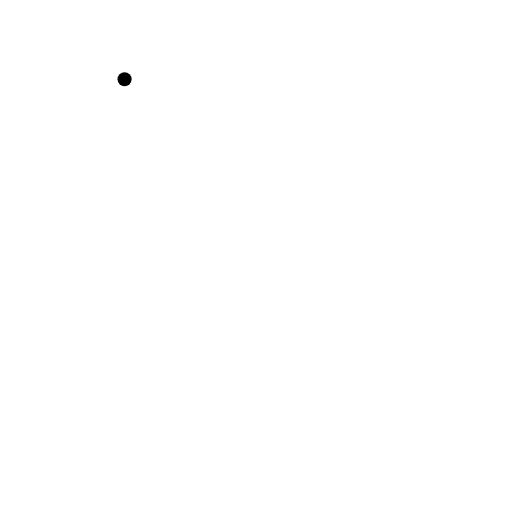
t = 0.00 s
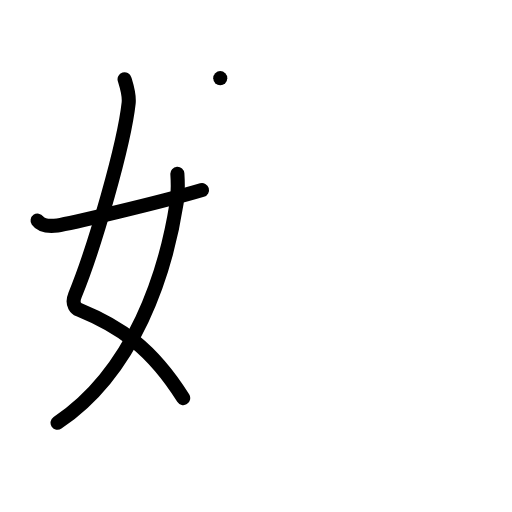
t = 3.00 s
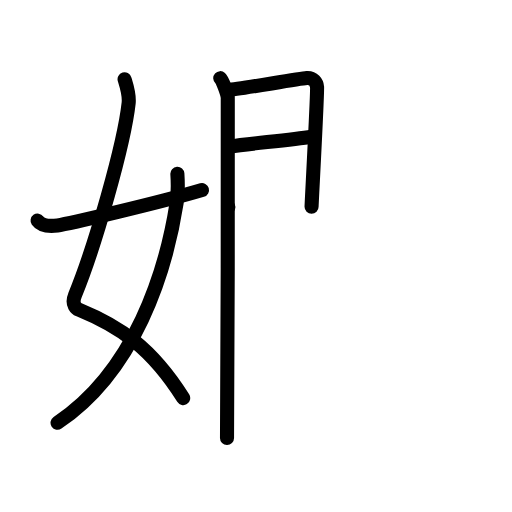
t = 6.00 s
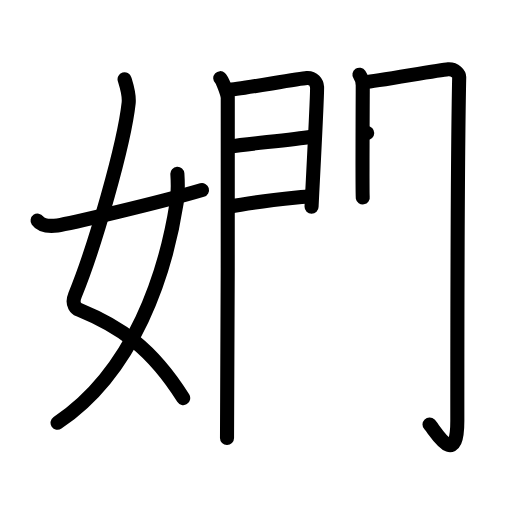
t = 9.00 s
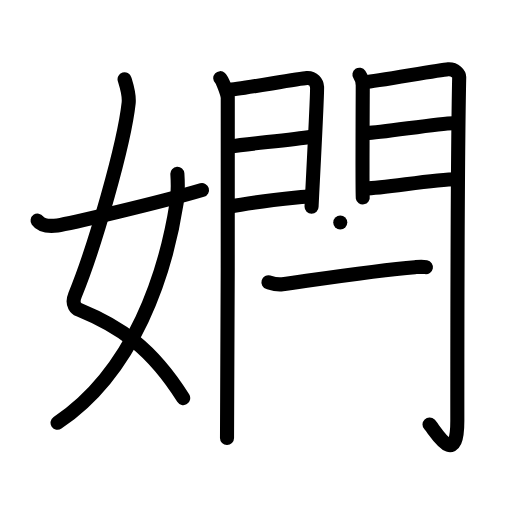
t = 12.00 s
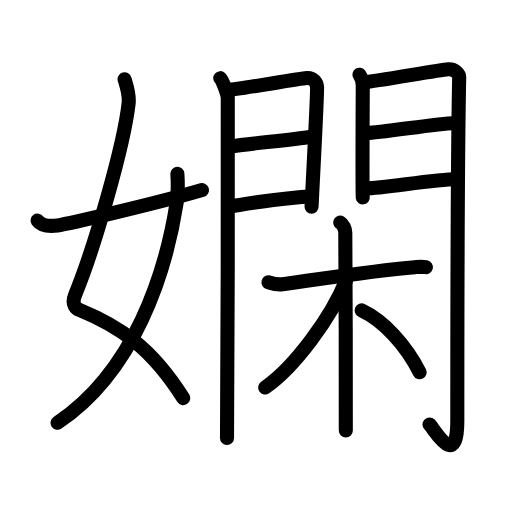
t = 15.00 s

The animated SVG that drew these frames (rendered in a browser with its animation timeline set to each time). Animation: 44 SMIL elements (animate=44); one cycle of 15.00 s.

<?xml version="1.0" encoding="UTF-8"?>
<!--
AniKanjiVG is licensed by CC-BY-SA Paul C. Sommerhoff (https://bitbucket.org/sommerhoff/anikanjivg).
AniKanjiVG uses KanjiVG which is licensed by CC-BY-SA Ulrich Apel (http://kanjivg.tagaini.net).
See also http://creativecommons.org/licenses/by-sa/3.0/
-->
<svg xmlns:kvg='http://kanjivg.tagaini.net' xmlns='http://www.w3.org/2000/svg' width='109' height='109' viewBox='0 0 109 109' style='fill:none;stroke:#000000;stroke-width:3;stroke-linecap:round;stroke-linejoin:round;' id="kvg:kanji_05afb"><g id="kvg:05afb" kvg:element="嫻"><g id="kvg:05afb-g1" kvg:element="女" kvg:variant="true" kvg:position="left" kvg:radical="tradit"><path id="kvg:05afb-s1" kvg:type="㇛" d="M26.52,16.87c0.38,1.24,1.06,3.27,0.87,5.06c-0.96,8.81-7.19,30.59-11.42,40.89c-0.87,2.12,0.4,2.94,0.87,3.13C25.5,69.5,32.25,74,39,84.75"><animate attributeName="d" begin="0.0s" dur="0.25s" from="M26.52,16.87C26.52,16.87,26.52,16.87,26.52,16.87" to="M26.52,16.87c0.38,1.24,1.06,3.27,0.87,5.06" />
<animate attributeName="d" begin="0.25s" dur="0.25s" from="M26.52,16.87c0.38,1.24,1.06,3.27,0.87,5.06c0,0,0,0,0,0,0" to="M26.52,16.87c0.38,1.24,1.06,3.27,0.87,5.06c-0.96,8.81-7.19,30.59-11.42,40.89" />
<animate attributeName="d" begin="0.5s" dur="0.25s" from="M26.52,16.87c0.38,1.24,1.06,3.27,0.87,5.06c-0.96,8.81-7.19,30.59-11.42,40.89c0,0,0,0,0,0,0" to="M26.52,16.87c0.38,1.24,1.06,3.27,0.87,5.06c-0.96,8.81-7.19,30.59-11.42,40.89c-0.87,2.12,0.4,2.94,0.87,3.13" />
<animate attributeName="d" begin="0.75s" dur="0.25s" from="M26.52,16.87c0.38,1.24,1.06,3.27,0.87,5.06c-0.96,8.81-7.19,30.59-11.42,40.89c-0.87,2.12,0.4,2.94,0.87,3.13c0,0,0,0,0,0,0" to="M26.52,16.87c0.38,1.24,1.06,3.27,0.87,5.06c-0.96,8.81-7.19,30.59-11.42,40.89c-0.87,2.12,0.4,2.94,0.87,3.13C25.5,69.5,32.25,74,39,84.75" />
</path>
<path id="kvg:05afb-s2" kvg:type="㇒" d="M37.76,37c0.08,1.26,0.13,4.33-0.15,6.17C35.3,57.98,28.68,78.98,12.25,90"><animate attributeName="d" begin="1.0s" dur="0.5s" from="M37.76,37C37.76,37,37.76,37,37.76,37" to="M37.76,37c0.08,1.26,0.13,4.33-0.15,6.17" />
<animate attributeName="d" begin="1.5s" dur="0.5s" from="M37.76,37c0.08,1.26,0.13,4.33-0.15,6.17c0,0,0,0,0,0,0" to="M37.76,37c0.08,1.26,0.13,4.33-0.15,6.17C35.3,57.98,28.68,78.98,12.25,90" />
<animate attributeName="d" begin="0s" dur="1.0s" from="M-100,-100" to="M-100,-100" />
</path>
<path id="kvg:05afb-s3" kvg:type="㇀/㇐" d="M8,46.96C8.75,48,10.25,48.25,12.25,48c2.15-0.27,21.84-4.88,30.75-7.53"><animate attributeName="d" begin="2.0s" dur="0.5s" from="M8,46.96C8,46.96,8,46.96,8,46.96" to="M8,46.96C8.75,48,10.25,48.25,12.25,48" />
<animate attributeName="d" begin="2.5s" dur="0.5s" from="M8,46.96C8.75,48,10.25,48.25,12.25,48c0,0,0,0,0,0,0" to="M8,46.96C8.75,48,10.25,48.25,12.25,48c2.15-0.27,21.84-4.88,30.75-7.53" />
<animate attributeName="d" begin="0s" dur="2.0s" from="M-100,-100" to="M-100,-100" />
</path>
</g>
<g id="kvg:05afb-g2" kvg:element="閑" kvg:position="right"><g id="kvg:05afb-g3" kvg:element="門" kvg:position="kamae"><g id="kvg:05afb-g4" kvg:position="left"><path id="kvg:05afb-s4" kvg:type="㇑" d="M46.89,16.64c0.48,0.43,1.5,3.23,1.6,4.1c0.1,0.86-0.06,67.09-0.16,72.49"><animate attributeName="d" begin="3.0s" dur="0.5s" from="M46.89,16.64C46.89,16.64,46.89,16.64,46.89,16.64" to="M46.89,16.64c0.48,0.43,1.5,3.23,1.6,4.1" />
<animate attributeName="d" begin="3.5s" dur="0.5s" from="M46.89,16.64c0.48,0.43,1.5,3.23,1.6,4.1c0,0,0,0,0,0,0" to="M46.89,16.64c0.48,0.43,1.5,3.23,1.6,4.1c0.1,0.86-0.06,67.09-0.16,72.49" />
<animate attributeName="d" begin="0s" dur="3.0s" from="M-100,-100" to="M-100,-100" />
</path>
<path id="kvg:05afb-s5" kvg:type="㇕a" d="M48.62,19.16c1.85-0.11,15-2.41,16.68-2.54c1.4-0.11,2.13,1.01,2.2,1.9c0.11,1.37-1.17,24.83-1.17,25.5"><animate attributeName="d" begin="4.0s" dur="0.3333333333333333s" from="M48.62,19.16C48.62,19.16,48.62,19.16,48.62,19.16" to="M48.62,19.16c1.85-0.11,15-2.41,16.68-2.54" />
<animate attributeName="d" begin="4.333333333333333s" dur="0.3333333333333333s" from="M48.62,19.16c1.85-0.11,15-2.41,16.68-2.54c0,0,0,0,0,0,0" to="M48.62,19.16c1.85-0.11,15-2.41,16.68-2.54c1.4-0.11,2.13,1.01,2.2,1.9" />
<animate attributeName="d" begin="4.666666666666667s" dur="0.3333333333333333s" from="M48.62,19.16c1.85-0.11,15-2.41,16.68-2.54c1.4-0.11,2.13,1.01,2.2,1.9c0,0,0,0,0,0,0" to="M48.62,19.16c1.85-0.11,15-2.41,16.68-2.54c1.4-0.11,2.13,1.01,2.2,1.9c0.11,1.37-1.17,24.83-1.17,25.5" />
<animate attributeName="d" begin="0s" dur="4.0s" from="M-100,-100" to="M-100,-100" />
</path>
<path id="kvg:05afb-s6" kvg:type="㇐a" d="M48.95,31.18c4.54-0.66,12.99-1.36,17.36-2.07"><animate attributeName="d" begin="5.0s" dur="1.0s" from="M48.95,31.18C48.95,31.18,48.95,31.18,48.95,31.18" to="M48.95,31.18c4.54-0.66,12.99-1.36,17.36-2.07" />
<animate attributeName="d" begin="0s" dur="5.0s" from="M-100,-100" to="M-100,-100" />
</path>
<path id="kvg:05afb-s7" kvg:type="㇐a" d="M48.62,44.07c6.15-1.28,12.29-1.75,17.73-2.34"><animate attributeName="d" begin="6.0s" dur="1.0s" from="M48.62,44.07C48.62,44.07,48.62,44.07,48.62,44.07" to="M48.62,44.07c6.15-1.28,12.29-1.75,17.73-2.34" />
<animate attributeName="d" begin="0s" dur="6.0s" from="M-100,-100" to="M-100,-100" />
</path>
</g>
<g id="kvg:05afb-g5" kvg:position="right"><path id="kvg:05afb-s8" kvg:type="㇑" d="M76.52,15.9c0.35,0.52,0.71,1.62,0.71,2.31c0,0.69-0.12,23.13,0,23.82"><animate attributeName="d" begin="7.0s" dur="0.5s" from="M76.52,15.9C76.52,15.9,76.52,15.9,76.52,15.9" to="M76.52,15.9c0.35,0.52,0.71,1.62,0.71,2.31" />
<animate attributeName="d" begin="7.5s" dur="0.5s" from="M76.52,15.9c0.35,0.52,0.71,1.62,0.71,2.31c0,0,0,0,0,0,0" to="M76.52,15.9c0.35,0.52,0.71,1.62,0.71,2.31c0,0.69-0.12,23.13,0,23.82" />
<animate attributeName="d" begin="0s" dur="7.0s" from="M-100,-100" to="M-100,-100" />
</path>
<path id="kvg:05afb-s9" kvg:type="㇆a" d="M77.82,17.46c1.99-0.1,15.75-2.6,17.57-2.72c1.52-0.1,2.38,1.07,2.37,1.68c-0.39,18.16-0.4,59.98-0.4,73.15c0,10.55-4.76,2.01-5.92,0.8"><animate attributeName="d" begin="8.0s" dur="0.25s" from="M77.82,17.46C77.82,17.46,77.82,17.46,77.82,17.46" to="M77.82,17.46c1.99-0.1,15.75-2.6,17.57-2.72" />
<animate attributeName="d" begin="8.25s" dur="0.25s" from="M77.82,17.46c1.99-0.1,15.75-2.6,17.57-2.72c0,0,0,0,0,0,0" to="M77.82,17.46c1.99-0.1,15.75-2.6,17.57-2.72c1.52-0.1,2.38,1.07,2.37,1.68" />
<animate attributeName="d" begin="8.5s" dur="0.25s" from="M77.82,17.46c1.99-0.1,15.75-2.6,17.57-2.72c1.52-0.1,2.38,1.07,2.37,1.68c0,0,0,0,0,0,0" to="M77.82,17.46c1.99-0.1,15.75-2.6,17.57-2.72c1.52-0.1,2.38,1.07,2.37,1.68c-0.39,18.16-0.4,59.98-0.4,73.15" />
<animate attributeName="d" begin="8.75s" dur="0.25s" from="M77.82,17.46c1.99-0.1,15.75-2.6,17.57-2.72c1.52-0.1,2.38,1.07,2.37,1.68c-0.39,18.16-0.4,59.98-0.4,73.15c0,0,0,0,0,0,0" to="M77.82,17.46c1.99-0.1,15.75-2.6,17.57-2.72c1.52-0.1,2.38,1.07,2.37,1.68c-0.39,18.16-0.4,59.98-0.4,73.15c0,10.55-4.76,2.01-5.92,0.8" />
<animate attributeName="d" begin="0s" dur="8.0s" from="M-100,-100" to="M-100,-100" />
</path>
<path id="kvg:05afb-s10" kvg:type="㇐a" d="M78.17,28.32c2.7,0,15.25-2.09,18.3-2.09"><animate attributeName="d" begin="9.0s" dur="1.0s" from="M78.17,28.32C78.17,28.32,78.17,28.32,78.17,28.32" to="M78.17,28.32c2.7,0,15.25-2.09,18.3-2.09" />
<animate attributeName="d" begin="0s" dur="9.0s" from="M-100,-100" to="M-100,-100" />
</path>
<path id="kvg:05afb-s11" kvg:type="㇐a" d="M77.82,40.11c3.99,0,14.26-1.95,19.42-1.95"><animate attributeName="d" begin="10.0s" dur="1.0s" from="M77.82,40.11C77.82,40.11,77.82,40.11,77.82,40.11" to="M77.82,40.11c3.99,0,14.26-1.95,19.42-1.95" />
<animate attributeName="d" begin="0s" dur="10.0s" from="M-100,-100" to="M-100,-100" />
</path>
</g>
</g>
<g id="kvg:05afb-g6" kvg:element="木"><path id="kvg:05afb-s12" kvg:type="㇐" d="M57.15,60.1c0.47,0.14,1.73,0.58,2.97,0.41c5.63-0.76,19.61-2.95,28.21-3.63c1.25-0.1,1.56-0.14,2.34,0"><animate attributeName="d" begin="11.0s" dur="0.3333333333333333s" from="M57.15,60.1C57.15,60.1,57.15,60.1,57.15,60.1" to="M57.15,60.1c0.47,0.14,1.73,0.58,2.97,0.41" />
<animate attributeName="d" begin="11.333333333333334s" dur="0.3333333333333333s" from="M57.15,60.1c0.47,0.14,1.73,0.58,2.97,0.41c0,0,0,0,0,0,0" to="M57.15,60.1c0.47,0.14,1.73,0.58,2.97,0.41c5.63-0.76,19.61-2.95,28.21-3.63" />
<animate attributeName="d" begin="11.666666666666666s" dur="0.3333333333333333s" from="M57.15,60.1c0.47,0.14,1.73,0.58,2.97,0.41c5.63-0.76,19.61-2.95,28.21-3.63c0,0,0,0,0,0,0" to="M57.15,60.1c0.47,0.14,1.73,0.58,2.97,0.41c5.63-0.76,19.61-2.95,28.21-3.63c1.25-0.1,1.56-0.14,2.34,0" />
<animate attributeName="d" begin="0s" dur="11.0s" from="M-100,-100" to="M-100,-100" />
</path>
<path id="kvg:05afb-s13" kvg:type="㇑" d="M72.44,47.38c0.6,0.34,1.07,1.36,1.07,2.19c0,4.09,0.21,38.66,0.11,42.08"><animate attributeName="d" begin="12.0s" dur="0.5s" from="M72.44,47.38C72.44,47.38,72.44,47.38,72.44,47.38" to="M72.44,47.38c0.6,0.34,1.07,1.36,1.07,2.19" />
<animate attributeName="d" begin="12.5s" dur="0.5s" from="M72.44,47.38c0.6,0.34,1.07,1.36,1.07,2.19c0,0,0,0,0,0,0" to="M72.44,47.38c0.6,0.34,1.07,1.36,1.07,2.19c0,4.09,0.21,38.66,0.11,42.08" />
<animate attributeName="d" begin="0s" dur="12.0s" from="M-100,-100" to="M-100,-100" />
</path>
<path id="kvg:05afb-s14" kvg:type="㇒" d="M73.69,59.7c-3.04,7.65-10.93,18.47-17.24,22.8"><animate attributeName="d" begin="13.0s" dur="1.0s" from="M73.69,59.7C73.69,59.7,73.69,59.7,73.69,59.7" to="M73.69,59.7c-3.04,7.65-10.93,18.47-17.24,22.8" />
<animate attributeName="d" begin="0s" dur="13.0s" from="M-100,-100" to="M-100,-100" />
</path>
<path id="kvg:05afb-s15" kvg:type="㇏" d="M76.98,66.08c4.58,2.13,9.39,7.28,12.36,13.18"><animate attributeName="d" begin="14.0s" dur="1.0s" from="M76.98,66.08C76.98,66.08,76.98,66.08,76.98,66.08" to="M76.98,66.08c4.58,2.13,9.39,7.28,12.36,13.18" />
<animate attributeName="d" begin="0s" dur="14.0s" from="M-100,-100" to="M-100,-100" />
</path>
</g>
</g>
</g>
</svg>
